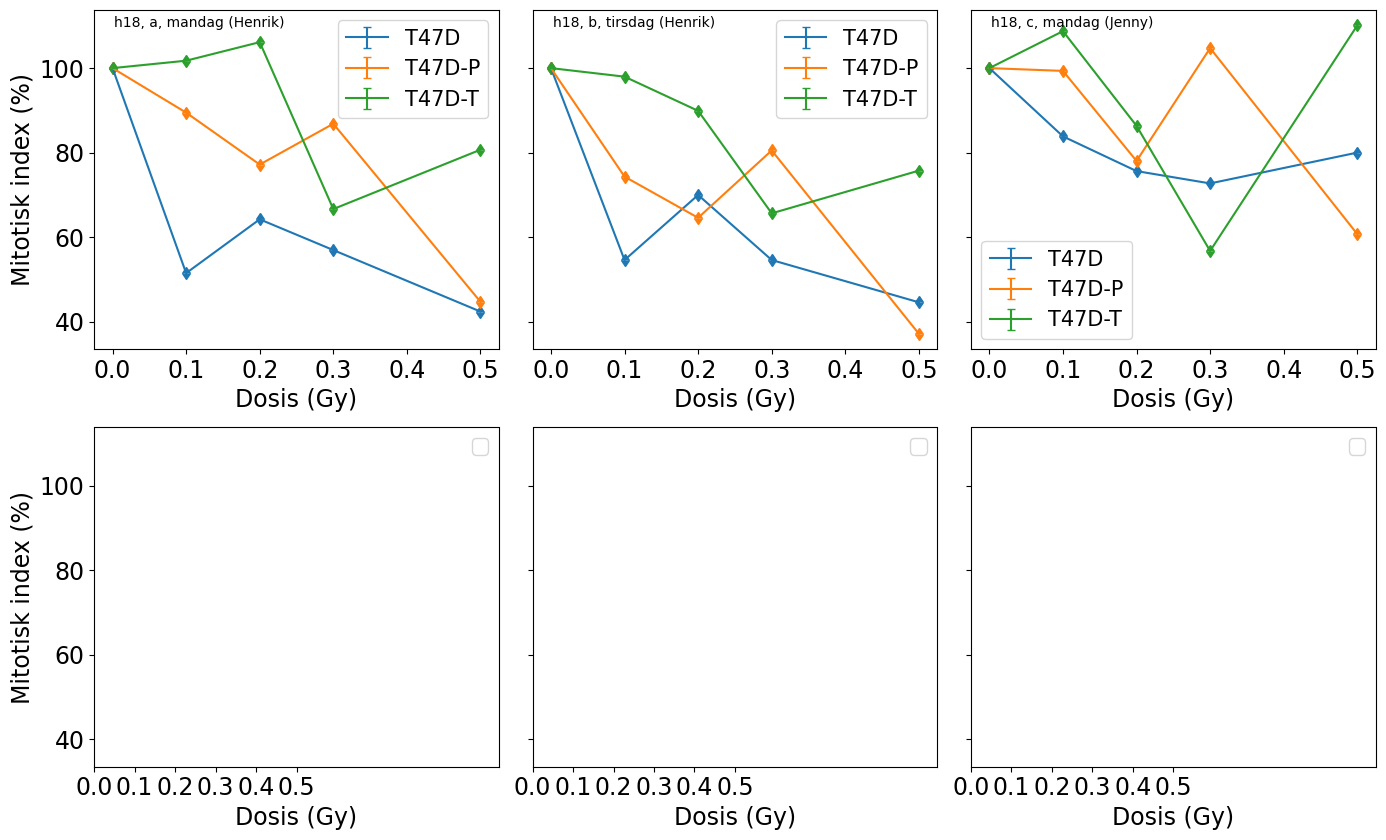

Python code for this plot:
import numpy as np
import matplotlib.pyplot as plt
import matplotlib as mpl

mpl.rcParams['mathtext.fontset'] = 'cm'
mpl.rcParams['mathtext.rm'] = 'cm'
mpl.rcParams['font.sans-serif'] = 'Times New Roman'
mpl.rcParams['font.family'] = 'Times New Roman'

D = np.array([0, 0.1, 0.2, 0.3, 0.5])




h180a = np.array([3.3, 4.0, 3.3, 3.0, 2.9])
h181a = np.array([1.7, 2.6, 1.5, 1.6, 1.1])
h182a = np.array([1.9, 2.7, 2.2, 2.1, 1.7])
h183a = np.array([1.7, 2.4, 1.8, 2.0, 1.5])
h185a = np.array([1.4, 2.1, 1.2, 1.2, 1.1])
p180a = np.array([2.2, 2.3, 2.3, 2.4, 2.2])
p181a = np.array([1.8, 2.8, 1.9, 2.1, 1.6])
p182a = np.array([1.8, 2.0, 1.8, 1.9, 1.3])
p183a = np.array([2.2, 2.5, 1.8, 1.6, 1.8])
p185a = np.array([0.9, 1.2, 1.1, 1.0, 0.9])
t180a = np.array([2.2, 2.5, 2.2, 2.4, 2.1])
t181a = np.array([2.3, 2.9, 2.2, 2.7, 1.5])
t182a = np.array([2.6, 2.7, 2.9, 2.1, 1.8])
t183a = np.array([1.4, 1.7, 1.6, 1.5, 1.4])
t185a = np.array([1.9, 2.3, 1.6, 1.6, 1.8])

h180am = np.mean(h180a)
h181am = np.mean(h181a)
h182am = np.mean(h182a)
h183am = np.mean(h183a)
h185am = np.mean(h185a)
p180am = np.mean(p180a)
p181am = np.mean(p181a)
p182am = np.mean(p182a)
p183am = np.mean(p183a)
p185am = np.mean(p185a)
t180am = np.mean(t180a)
t181am = np.mean(t181a)
t182am = np.mean(t182a)
t183am = np.mean(t183a)
t185am = np.mean(t185a)

h180as = np.std(h180a)
h181as = np.std(h181a)
h182as = np.std(h182a)
h183as = np.std(h183a)
h185as = np.std(h185a)
p180as = np.std(p180a)
p181as = np.std(p181a)
p182as = np.std(p182a)
p183as = np.std(p183a)
p185as = np.std(p185a)
t180as = np.std(t180a)
t181as = np.std(t181a)
t182as = np.std(t182a)
t183as = np.std(t183a)
t185as = np.std(t185a)


### RUN 2
h180b = np.array([2.3, 2.7, 2.8, 2.6, 2.6])
h181b = np.array([1.3, 1.4, 1.4, 1.6, 1.4])
h182b = np.array([1.8, 1.8, 1.9, 1.7, 1.9])
h183b = np.array([1.6, 1.5, 1.5, 1.1, 1.4])
h185b = np.array([1.2, 1.0, 1.3, 1.2, 1.1])
p180b = np.array([2.2, 2.2, 2.6, 2.1, 2.2])
p181b = np.array([1.6, 1.4, 1.9, 1.6, 1.9])
p182b = np.array([1.5, 1.3, 1.7, 1.3, 1.5])
p183b = np.array([1.9, 1.6, 1.8, 1.7, 2.1])
p185b = np.array([0.9, 0.8, 0.9, 0.8, 0.8])
t180b = np.array([1.9, 1.9, 2.1, 2.1, 1.9])
t181b = np.array([1.9, 1.7, 2.6, 1.6, 1.9])
t182b = np.array([2.0, 1.7, 2.2, 1.5, 1.5])
t183b = np.array([1.4, 1.2, 1.3, 1.2, 1.4])
t185b = np.array([1.6, 1.4, 1.9, 1.2, 1.4])

h180bm = np.mean(h180b)
h181bm = np.mean(h181b)
h182bm = np.mean(h182b)
h183bm = np.mean(h183b)
h185bm = np.mean(h185b)
p180bm = np.mean(p180b)
p181bm = np.mean(p181b)
p182bm = np.mean(p182b)
p183bm = np.mean(p183b)
p185bm = np.mean(p185b)
t180bm = np.mean(t180b)
t181bm = np.mean(t181b)
t182bm = np.mean(t182b)
t183bm = np.mean(t183b)
t185bm = np.mean(t185b)

h180bs = np.std(h180b)
h181bs = np.std(h181b)
h182bs = np.std(h182b)
h183bs = np.std(h183b)
h185bs = np.std(h185b)
p180bs = np.std(p180b)
p181bs = np.std(p181b)
p182bs = np.std(p182b)
p183bs = np.std(p183b)
p185bs = np.std(p185b)
t180bs = np.std(t180b)
t181bs = np.std(t181b)
t182bs = np.std(t182b)
t183bs = np.std(t183b)
t185bs = np.std(t185b)


### RUN 3 (Jenny)
h180c = np.array([4.02, 3.94, 3.28, 3.60, 3.68])
h181c = np.array([3.48, 3.21, 2.83, 2.95, 3.06])
h182c = np.array([3.43, 2.43, 2.42, 2.85, 2.88])
h183c = np.array([3.05, 2.64, 2.40, 2.65, 2.73])
h185c = np.array([3.19, 2.67, 2.79, 2.99, 3.18])
p180c = np.array([3.47, 2.59, 2.72, 3.34, 3.09])
p181c = np.array([3.78, 2.81, 2.85, 2.97, 2.70])
p182c = np.array([2.54, 2.22, 2.24, 2.38, 2.49])
p183c = np.array([3.49, 3.07, 2.98, 3.34, 3.05])
p185c = np.array([1.86, 1.78, 1.65, 2.08, 1.87])
t180c = np.array([3.71, 2.58, 2.83, 2.97, 3.36])
t181c = np.array([2.89, 3.27, 3.23, 3.42, 3.99])
t182c = np.array([2.33, 2.91, 2.80, 2.68, 2.62])
t183c = np.array([1.45, 1.84, 1.65, 1.67, 2.16])
t185c = np.array([2.76, 3.57, 2.55, 4.28, 3.85])


h180cm = np.mean(h180c)
h181cm = np.mean(h181c)
h182cm = np.mean(h182c)
h183cm = np.mean(h183c)
h185cm = np.mean(h185c)
p180cm = np.mean(p180c)
p181cm = np.mean(p181c)
p182cm = np.mean(p182c)
p183cm = np.mean(p183c)
p185cm = np.mean(p185c)
t180cm = np.mean(t180c)
t181cm = np.mean(t181c)
t182cm = np.mean(t182c)
t183cm = np.mean(t183c)
t185cm = np.mean(t185c)

h180cs = np.std(h180c)
h181cs = np.std(h181c)
h182cs = np.std(h182c)
h183cs = np.std(h183c)
h185cs = np.std(h185c)
p180cs = np.std(p180c)
p181cs = np.std(p181c)
p182cs = np.std(p182c)
p183cs = np.std(p183c)
p185cs = np.std(p185c)
t180cs = np.std(t180c)
t181cs = np.std(t181c)
t182cs = np.std(t182c)
t183cs = np.std(t183c)
t185cs = np.std(t185c)

h18am = np.array([h180am, h181am, h182am, h183am, h185am])/h180am*100
p18am = np.array([p180am, p181am, p182am, p183am, p185am])/p180am*100
t18am = np.array([t180am, t181am, t182am, t183am, t185am])/t180am*100
h18as = np.array([h180as, h181as, h182as, h183as, h185as])/h180am*100
p18as = np.array([p180as, p181as, p182as, p183as, p185as])/p180am*100
t18as = np.array([t180as, t181as, t182as, t183as, t185as])/t180am*100

h18bm = np.array([h180bm, h181bm, h182bm, h183bm, h185bm])/h180bm*100
p18bm = np.array([p180bm, p181bm, p182bm, p183bm, p185bm])/p180bm*100
t18bm = np.array([t180bm, t181bm, t182bm, t183bm, t185bm])/t180bm*100
h18bs = np.array([h180bs, h181bs, h182bs, h183bs, h185bs])/h180bm*100
p18bs = np.array([p180bs, p181bs, p182bs, p183bs, p185bs])/p180bm*100
t18bs = np.array([t180bs, t181bs, t182bs, t183bs, t185bs])/t180bm*100

h18cm = np.array([h180cm, h181cm, h182cm, h183cm, h185cm])/h180cm*100
p18cm = np.array([p180cm, p181cm, p182cm, p183cm, p185cm])/p180cm*100
t18cm = np.array([t180cm, t181cm, t182cm, t183cm, t185cm])/t180cm*100
h18cs = np.array([h180cs, h181cs, h182cs, h183cs, h185cs])/h180cm*100
p18cs = np.array([p180cs, p181cs, p182cs, p183cs, p185cs])/p180cm*100
t18cs = np.array([t180cs, t181cs, t182cs, t183cs, t185cs])/t180cm*100

print(h18am)
print(h18as)
FS = 17
fig, ax = plt.subplots(2,3, figsize=(14,8.5),sharey="all")
ax[0,0].errorbar(D, h18am, yerr=h18as, uplims=True, lolims=True, label="T47D")
ax[0,0].errorbar(D, p18am, yerr=p18as, uplims=True, lolims=True, label="T47D-P")
ax[0,0].errorbar(D, t18am, yerr=t18as, uplims=True, lolims=True, label="T47D-T")
ax[0,0].text(0.05, 0.95, "h18, a, mandag (Henrik)", transform=ax[0,0].transAxes)
ax[0,1].errorbar(D, h18bm, yerr=h18bs, uplims=True, lolims=True, label="T47D")
ax[0,1].errorbar(D, p18bm, yerr=p18bs, uplims=True, lolims=True, label="T47D-P")
ax[0,1].errorbar(D, t18bm, yerr=t18bs, uplims=True, lolims=True, label="T47D-T")
ax[0,1].text(0.05, 0.95, "h18, b, tirsdag (Henrik)", transform=ax[0,1].transAxes)
ax[0,2].errorbar(D, h18cm, yerr=h18cs, uplims=True, lolims=True, label="T47D")
ax[0,2].errorbar(D, p18cm, yerr=p18cs, uplims=True, lolims=True, label="T47D-P")
ax[0,2].errorbar(D, t18cm, yerr=t18cs, uplims=True, lolims=True, label="T47D-T")
ax[0,2].text(0.05, 0.95, "h18, c, mandag (Jenny)", transform=ax[0,2].transAxes)
for i in range(2):
    for j in range(3):
        ax[i,j].legend(fontsize=FS-2)
        ax[i,j].set_xticks([0, 0.1, 0.2, 0.3, 0.4, 0.5])
        ax[i,j].set_xlabel("Dosis (Gy)",fontsize=FS)
        ax[i,j].tick_params(axis='both', which='major', labelsize=FS)
        ax[i,0].set_ylabel("Mitotisk index (%)",fontsize=FS)
plt.tight_layout()
plt.savefig("tgfbeta_mitoticindex.pdf")
plt.show()
